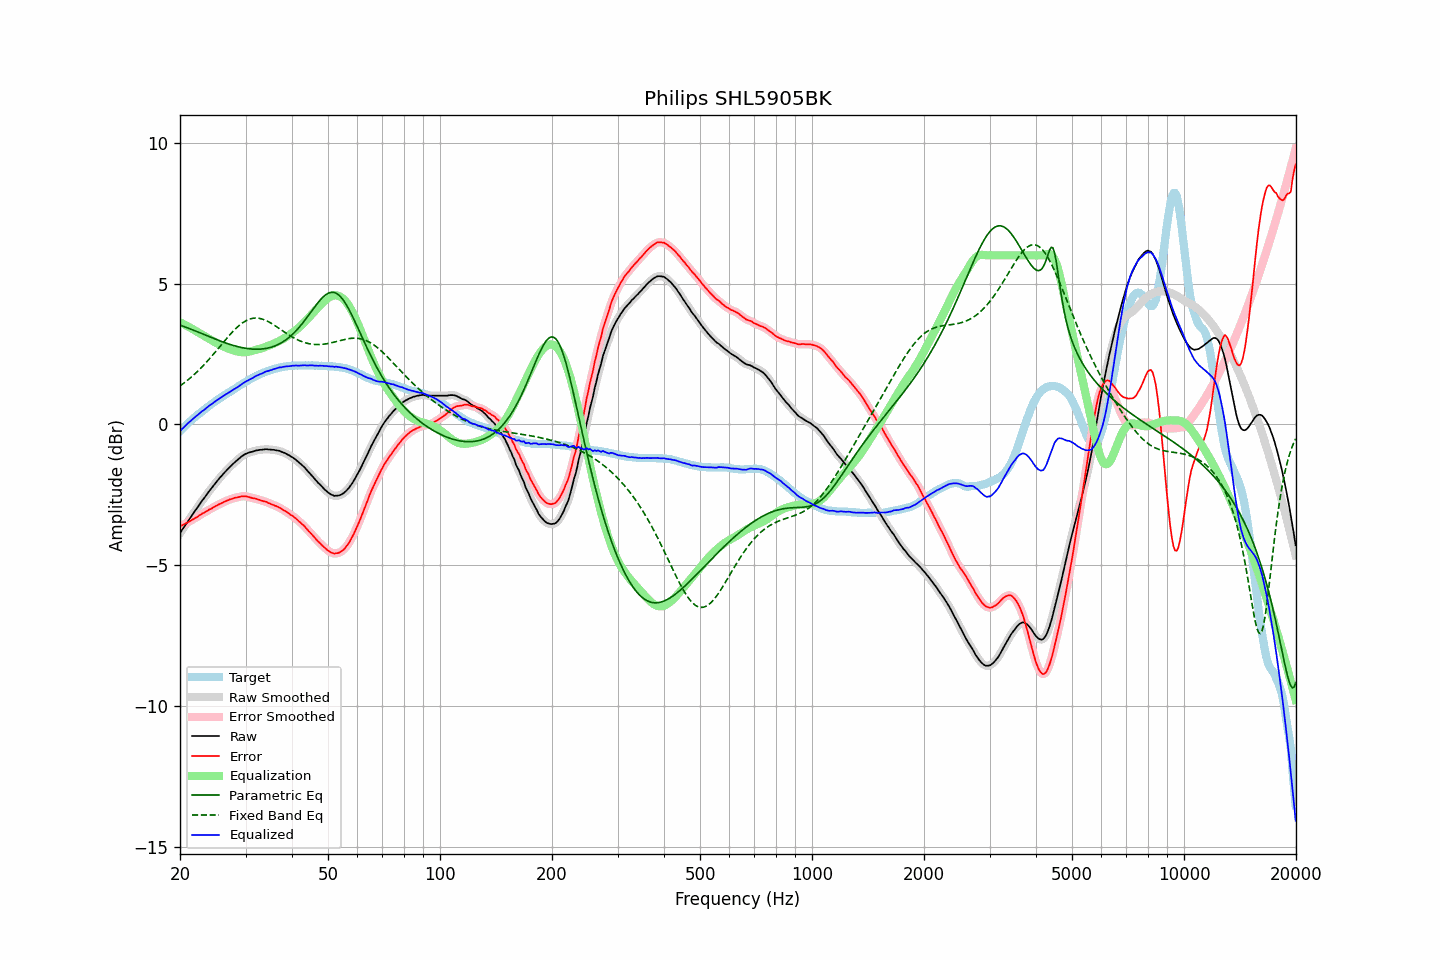

Source data for this figure (header and first rows):
frequency, raw, error, smoothed, error_smoothed, equalization, parametric_eq, fixed_band_eq, equalized_raw, equalized_smoothed, target
20.00, -3.86, -3.62, -3.86, -3.62, 3.62, 3.52, 1.36, -0.24, -0.24, -0.24
20.20, -3.77, -3.59, -3.78, -3.59, 3.59, 3.50, 1.40, -0.18, -0.18, -0.18
20.40, -3.69, -3.56, -3.69, -3.56, 3.57, 3.48, 1.45, -0.13, -0.12, -0.13
20.61, -3.60, -3.53, -3.60, -3.53, 3.54, 3.46, 1.49, -0.07, -0.07, -0.07
20.81, -3.52, -3.50, -3.52, -3.50, 3.51, 3.44, 1.53, -0.02, -0.01, -0.02
21.02, -3.43, -3.47, -3.44, -3.47, 3.47, 3.42, 1.58, 0.04, 0.04, 0.04
21.23, -3.35, -3.44, -3.35, -3.44, 3.44, 3.40, 1.63, 0.09, 0.09, 0.09
21.44, -3.27, -3.41, -3.27, -3.41, 3.41, 3.37, 1.68, 0.14, 0.14, 0.14
21.66, -3.18, -3.37, -3.19, -3.38, 3.38, 3.35, 1.73, 0.19, 0.19, 0.19
21.87, -3.10, -3.34, -3.10, -3.34, 3.34, 3.33, 1.78, 0.24, 0.24, 0.24
22.09, -3.02, -3.31, -3.02, -3.31, 3.31, 3.31, 1.83, 0.29, 0.29, 0.29
22.31, -2.94, -3.28, -2.94, -3.28, 3.27, 3.28, 1.89, 0.33, 0.34, 0.34
22.54, -2.85, -3.23, -2.85, -3.24, 3.24, 3.26, 1.94, 0.38, 0.38, 0.38
22.76, -2.77, -3.20, -2.77, -3.20, 3.20, 3.23, 2.00, 0.43, 0.43, 0.43
22.99, -2.69, -3.16, -2.69, -3.17, 3.17, 3.21, 2.06, 0.48, 0.47, 0.47
23.22, -2.62, -3.14, -2.62, -3.14, 3.13, 3.19, 2.12, 0.51, 0.52, 0.52
23.45, -2.54, -3.10, -2.54, -3.10, 3.10, 3.16, 2.18, 0.56, 0.56, 0.56
23.69, -2.46, -3.07, -2.46, -3.07, 3.07, 3.14, 2.24, 0.60, 0.61, 0.61
23.92, -2.38, -3.03, -2.39, -3.04, 3.04, 3.12, 2.31, 0.65, 0.65, 0.65
24.16, -2.31, -3.01, -2.31, -3.01, 3.00, 3.09, 2.37, 0.69, 0.69, 0.70
24.40, -2.24, -2.98, -2.24, -2.97, 2.97, 3.07, 2.44, 0.73, 0.73, 0.74
24.65, -2.16, -2.94, -2.17, -2.94, 2.94, 3.05, 2.50, 0.78, 0.77, 0.78
24.89, -2.09, -2.91, -2.09, -2.91, 2.91, 3.02, 2.57, 0.82, 0.82, 0.82
25.14, -2.02, -2.88, -2.02, -2.87, 2.88, 3.00, 2.64, 0.86, 0.86, 0.86
25.39, -1.95, -2.85, -1.95, -2.85, 2.85, 2.98, 2.71, 0.90, 0.90, 0.90
25.65, -1.88, -2.82, -1.88, -2.82, 2.82, 2.96, 2.78, 0.94, 0.93, 0.93
25.91, -1.82, -2.80, -1.82, -2.79, 2.79, 2.94, 2.84, 0.97, 0.97, 0.97
26.16, -1.75, -2.76, -1.76, -2.76, 2.76, 2.92, 2.91, 1.01, 1.01, 1.01
26.43, -1.69, -2.73, -1.69, -2.74, 2.74, 2.90, 2.98, 1.04, 1.04, 1.04
26.69, -1.63, -2.71, -1.63, -2.71, 2.71, 2.88, 3.05, 1.08, 1.08, 1.08
26.96, -1.57, -2.69, -1.57, -2.69, 2.69, 2.86, 3.11, 1.12, 1.12, 1.12
27.23, -1.51, -2.66, -1.51, -2.67, 2.67, 2.84, 3.18, 1.16, 1.15, 1.15
27.50, -1.46, -2.65, -1.46, -2.65, 2.65, 2.82, 3.24, 1.19, 1.19, 1.19
27.77, -1.40, -2.63, -1.40, -2.63, 2.63, 2.80, 3.30, 1.23, 1.23, 1.23
28.05, -1.35, -2.61, -1.35, -2.61, 2.61, 2.79, 3.36, 1.26, 1.26, 1.26
28.33, -1.30, -2.60, -1.30, -2.60, 2.60, 2.77, 3.42, 1.29, 1.30, 1.30
28.62, -1.25, -2.59, -1.25, -2.59, 2.58, 2.76, 3.47, 1.33, 1.33, 1.34
28.90, -1.20, -2.58, -1.20, -2.57, 2.57, 2.74, 3.52, 1.37, 1.37, 1.38
29.19, -1.15, -2.56, -1.15, -2.56, 2.56, 2.73, 3.57, 1.41, 1.41, 1.40
29.48, -1.11, -2.56, -1.11, -2.55, 2.56, 2.72, 3.61, 1.45, 1.45, 1.44
29.78, -1.07, -2.55, -1.07, -2.55, 2.56, 2.71, 3.64, 1.49, 1.49, 1.48
30.08, -1.04, -2.55, -1.04, -2.56, 2.56, 2.70, 3.68, 1.52, 1.52, 1.51
30.38, -1.02, -2.57, -1.02, -2.57, 2.57, 2.69, 3.71, 1.55, 1.55, 1.55
30.68, -1.00, -2.58, -1.00, -2.58, 2.58, 2.68, 3.73, 1.58, 1.58, 1.58
30.99, -0.98, -2.60, -0.99, -2.60, 2.59, 2.68, 3.75, 1.61, 1.61, 1.62
31.30, -0.97, -2.62, -0.97, -2.61, 2.61, 2.67, 3.76, 1.64, 1.64, 1.65
31.61, -0.95, -2.63, -0.95, -2.63, 2.63, 2.67, 3.77, 1.67, 1.67, 1.68
31.93, -0.93, -2.64, -0.94, -2.64, 2.64, 2.67, 3.77, 1.71, 1.71, 1.70
32.24, -0.92, -2.66, -0.92, -2.65, 2.66, 2.67, 3.77, 1.74, 1.74, 1.73
32.57, -0.91, -2.67, -0.91, -2.67, 2.67, 2.67, 3.77, 1.76, 1.76, 1.76
32.89, -0.90, -2.69, -0.91, -2.69, 2.69, 2.67, 3.75, 1.79, 1.78, 1.79
33.22, -0.90, -2.71, -0.90, -2.71, 2.71, 2.68, 3.74, 1.80, 1.81, 1.81
33.55, -0.89, -2.73, -0.89, -2.72, 2.73, 2.68, 3.72, 1.83, 1.84, 1.84
33.89, -0.88, -2.74, -0.89, -2.74, 2.75, 2.69, 3.70, 1.86, 1.86, 1.86
34.23, -0.88, -2.76, -0.88, -2.76, 2.77, 2.70, 3.67, 1.88, 1.88, 1.87
34.57, -0.89, -2.79, -0.89, -2.79, 2.79, 2.71, 3.64, 1.90, 1.90, 1.90
34.92, -0.89, -2.81, -0.89, -2.81, 2.81, 2.73, 3.61, 1.92, 1.92, 1.92
35.27, -0.90, -2.84, -0.90, -2.84, 2.83, 2.74, 3.58, 1.93, 1.93, 1.94
35.62, -0.90, -2.86, -0.90, -2.86, 2.86, 2.76, 3.54, 1.95, 1.95, 1.96
35.97, -0.91, -2.89, -0.91, -2.88, 2.88, 2.78, 3.51, 1.97, 1.97, 1.97
... 635 more rows
